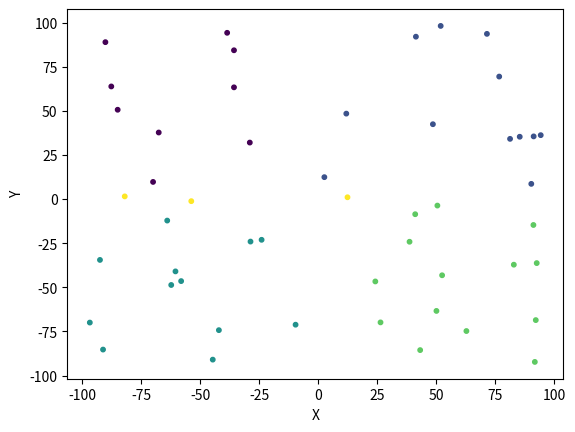

Python code for this plot:
import numpy as np
import matplotlib.pyplot as plt

y = np.random.uniform(low = -100, high = 100, size = [50])
x = np.random.uniform(low = -100, high = 100, size = [50])

for i in range(50): #round
    x[i] = round(x[i], 1)
    y[i] = round(y[i], 1)

print(x.tolist())  # the array
print(y.tolist())

classed = []

for s in range(len(x)):
    if abs(x[s]) < 2.5 or abs(y[s]) < 2.5:
        classed.append(4) #neither
    elif x[s] > 0: #right
        if y[s] > 0: #top
            classed.append(1)
        else: #bottom
            classed.append(3)
    else: #left
        if y[s] > 0: #top
            classed.append(0)
        else: #bottom
            classed.append(2)
    	
print(classed) #the classes of each point

plt.scatter(x, y, c=classed, s=10)
plt.ylabel("Y")
plt.xlabel("X")
plt.show()

